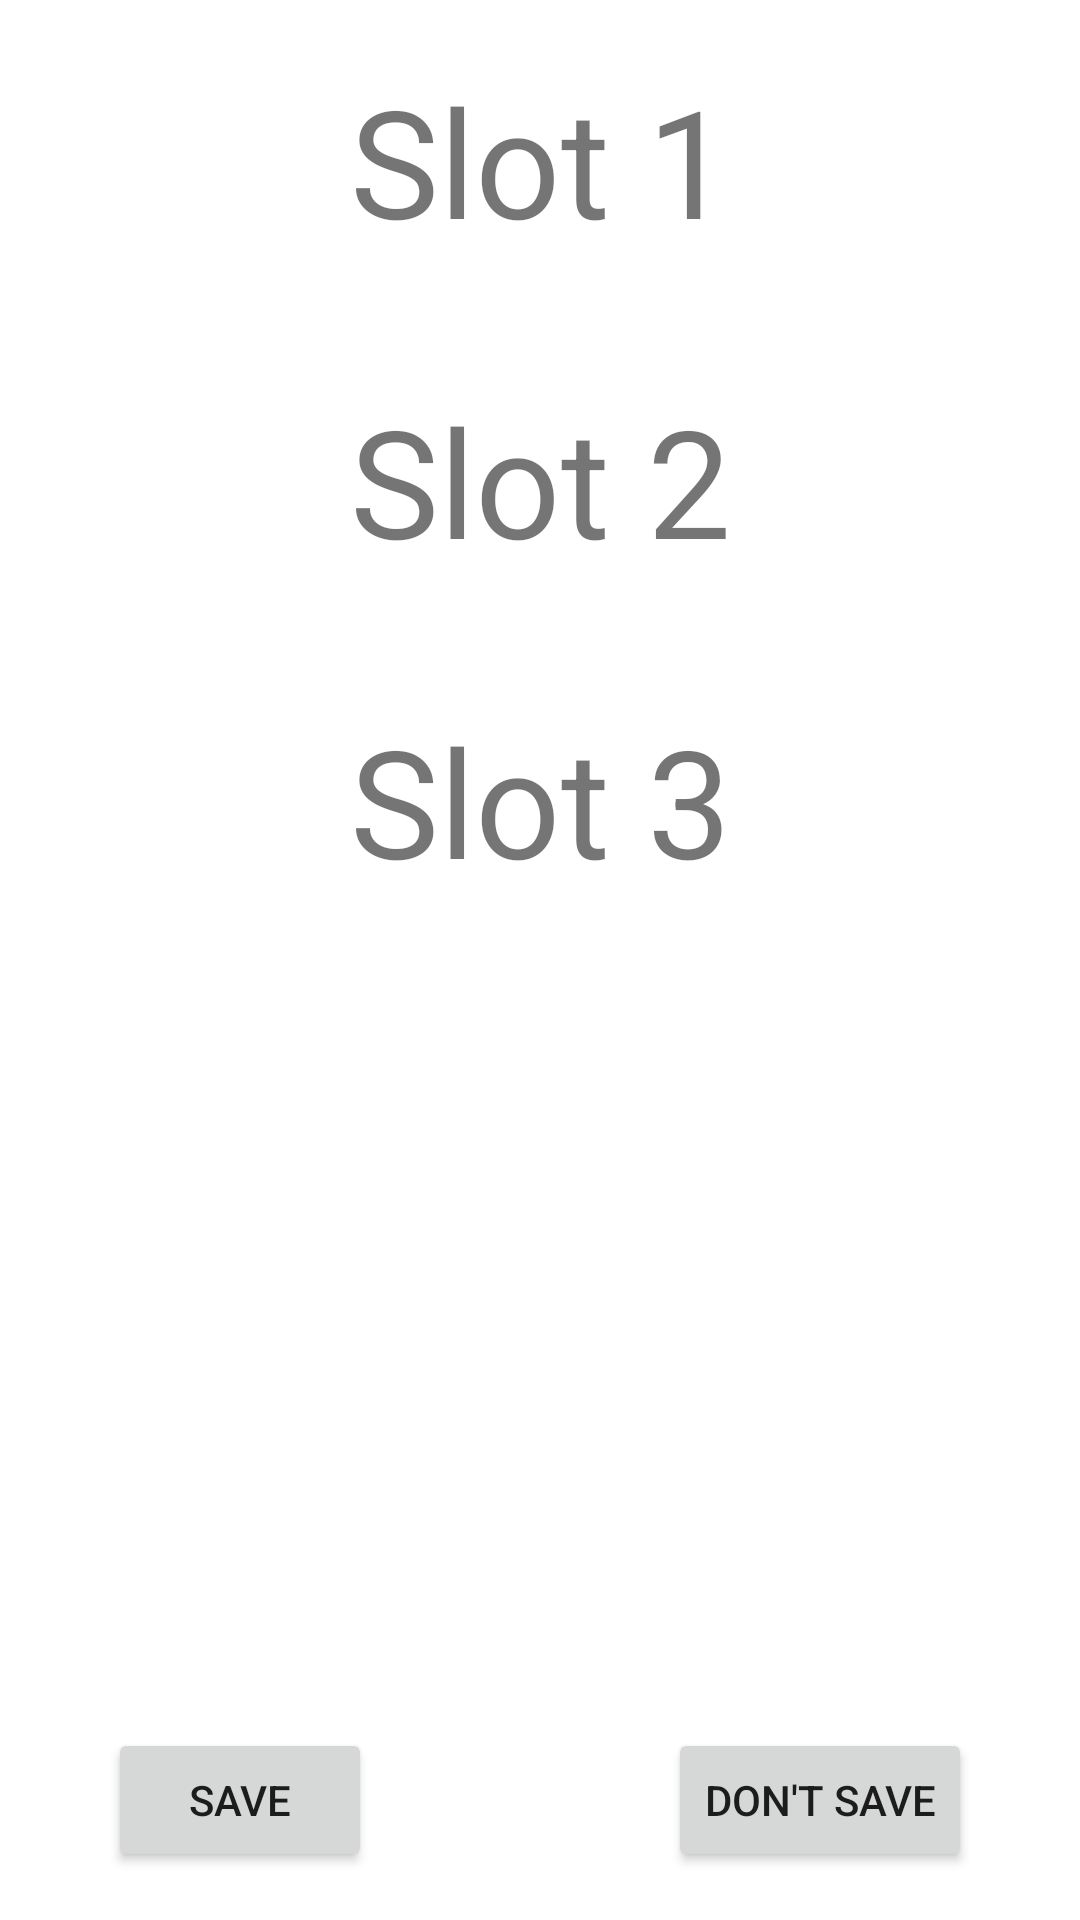

Here is an Android app screen rendered from its layout file. Give the layout XML and the strings, colors and styles it references.
<!-- AndroidManifest.xml: application theme Theme.WiffleballScorekeeperApp -->
<!-- res/layout/activity_game_saver.xml -->
<?xml version="1.0" encoding="utf-8"?>
<RelativeLayout xmlns:android="http://schemas.android.com/apk/res/android"
    xmlns:tools="http://schemas.android.com/tools"
    android:layout_width="match_parent"
    android:layout_height="match_parent"
    tools:context=".GameSaverActivity">

    <TextView
        android:id="@+id/textview_save_slot1"
        android:layout_width="match_parent"
        android:layout_height="wrap_content"
        android:layout_marginStart="20dp"
        android:layout_marginLeft="20dp"
        android:layout_marginTop="20dp"
        android:layout_marginEnd="20dp"
        android:layout_marginRight="20dp"
        android:layout_marginBottom="20dp"
        android:clickable="true"
        android:gravity="center"
        android:text="Slot 1"
        android:textSize="50sp" />

    <TextView
        android:id="@+id/textview_save_slot2"
        android:layout_width="match_parent"
        android:layout_height="wrap_content"
        android:layout_below="@+id/textview_save_slot1"
        android:layout_marginStart="20dp"
        android:layout_marginLeft="20dp"
        android:layout_marginTop="20dp"
        android:layout_marginEnd="20dp"
        android:layout_marginRight="20dp"
        android:layout_marginBottom="20dp"
        android:clickable="true"
        android:gravity="center"
        android:text="Slot 2"
        android:textSize="50sp" />

    <TextView
        android:id="@+id/textview_save_slot3"
        android:layout_width="match_parent"
        android:layout_height="wrap_content"
        android:layout_below="@+id/textview_save_slot2"
        android:layout_marginStart="20dp"
        android:layout_marginLeft="20dp"
        android:layout_marginTop="20dp"
        android:layout_marginEnd="20dp"
        android:layout_marginRight="20dp"
        android:layout_marginBottom="20dp"
        android:clickable="true"
        android:gravity="center"
        android:text="Slot 3"
        android:textSize="50sp" />

    <Button
        android:id="@+id/button_save"
        android:layout_width="wrap_content"
        android:layout_height="wrap_content"
        android:text="Save"
        android:layout_alignParentBottom="true"
        android:layout_margin="16dp"
        android:layout_alignLeft="@id/textview_save_slot1"
        android:layout_alignStart="@id/textview_save_slot1" />

    <Button
        android:id="@+id/button_dont_save"
        android:layout_width="wrap_content"
        android:layout_height="wrap_content"
        android:text="Don't save"
        android:layout_alignParentBottom="true"
        android:layout_alignBaseline="@id/button_save"
        android:layout_margin="16dp"
        android:layout_alignRight="@id/textview_save_slot1"
        android:layout_alignEnd="@id/textview_save_slot1" />

</RelativeLayout>
<!-- resources referenced by this layout -->
<resources>
  <style name="Theme.WiffleballScorekeeperApp" parent="Theme.MaterialComponents.DayNight.DarkActionBar">
          
          <item name="colorPrimary">@color/purple_500</item>
          <item name="colorPrimaryVariant">@color/purple_700</item>
          <item name="colorOnPrimary">@color/white</item>
          
          <item name="colorSecondary">@color/teal_200</item>
          <item name="colorSecondaryVariant">@color/teal_700</item>
          <item name="colorOnSecondary">@color/black</item>
          
          <item name="android:statusBarColor" tools:targetApi="l">?attr/colorPrimaryVariant</item>
          
      </style>
  <color name="purple_500">#FF6200EE</color>
  <color name="purple_700">#FF3700B3</color>
  <color name="white">#FFFFFFFF</color>
  <color name="teal_200">#FF03DAC5</color>
  <color name="teal_700">#FF018786</color>
  <color name="black">#FF000000</color>
</resources>
